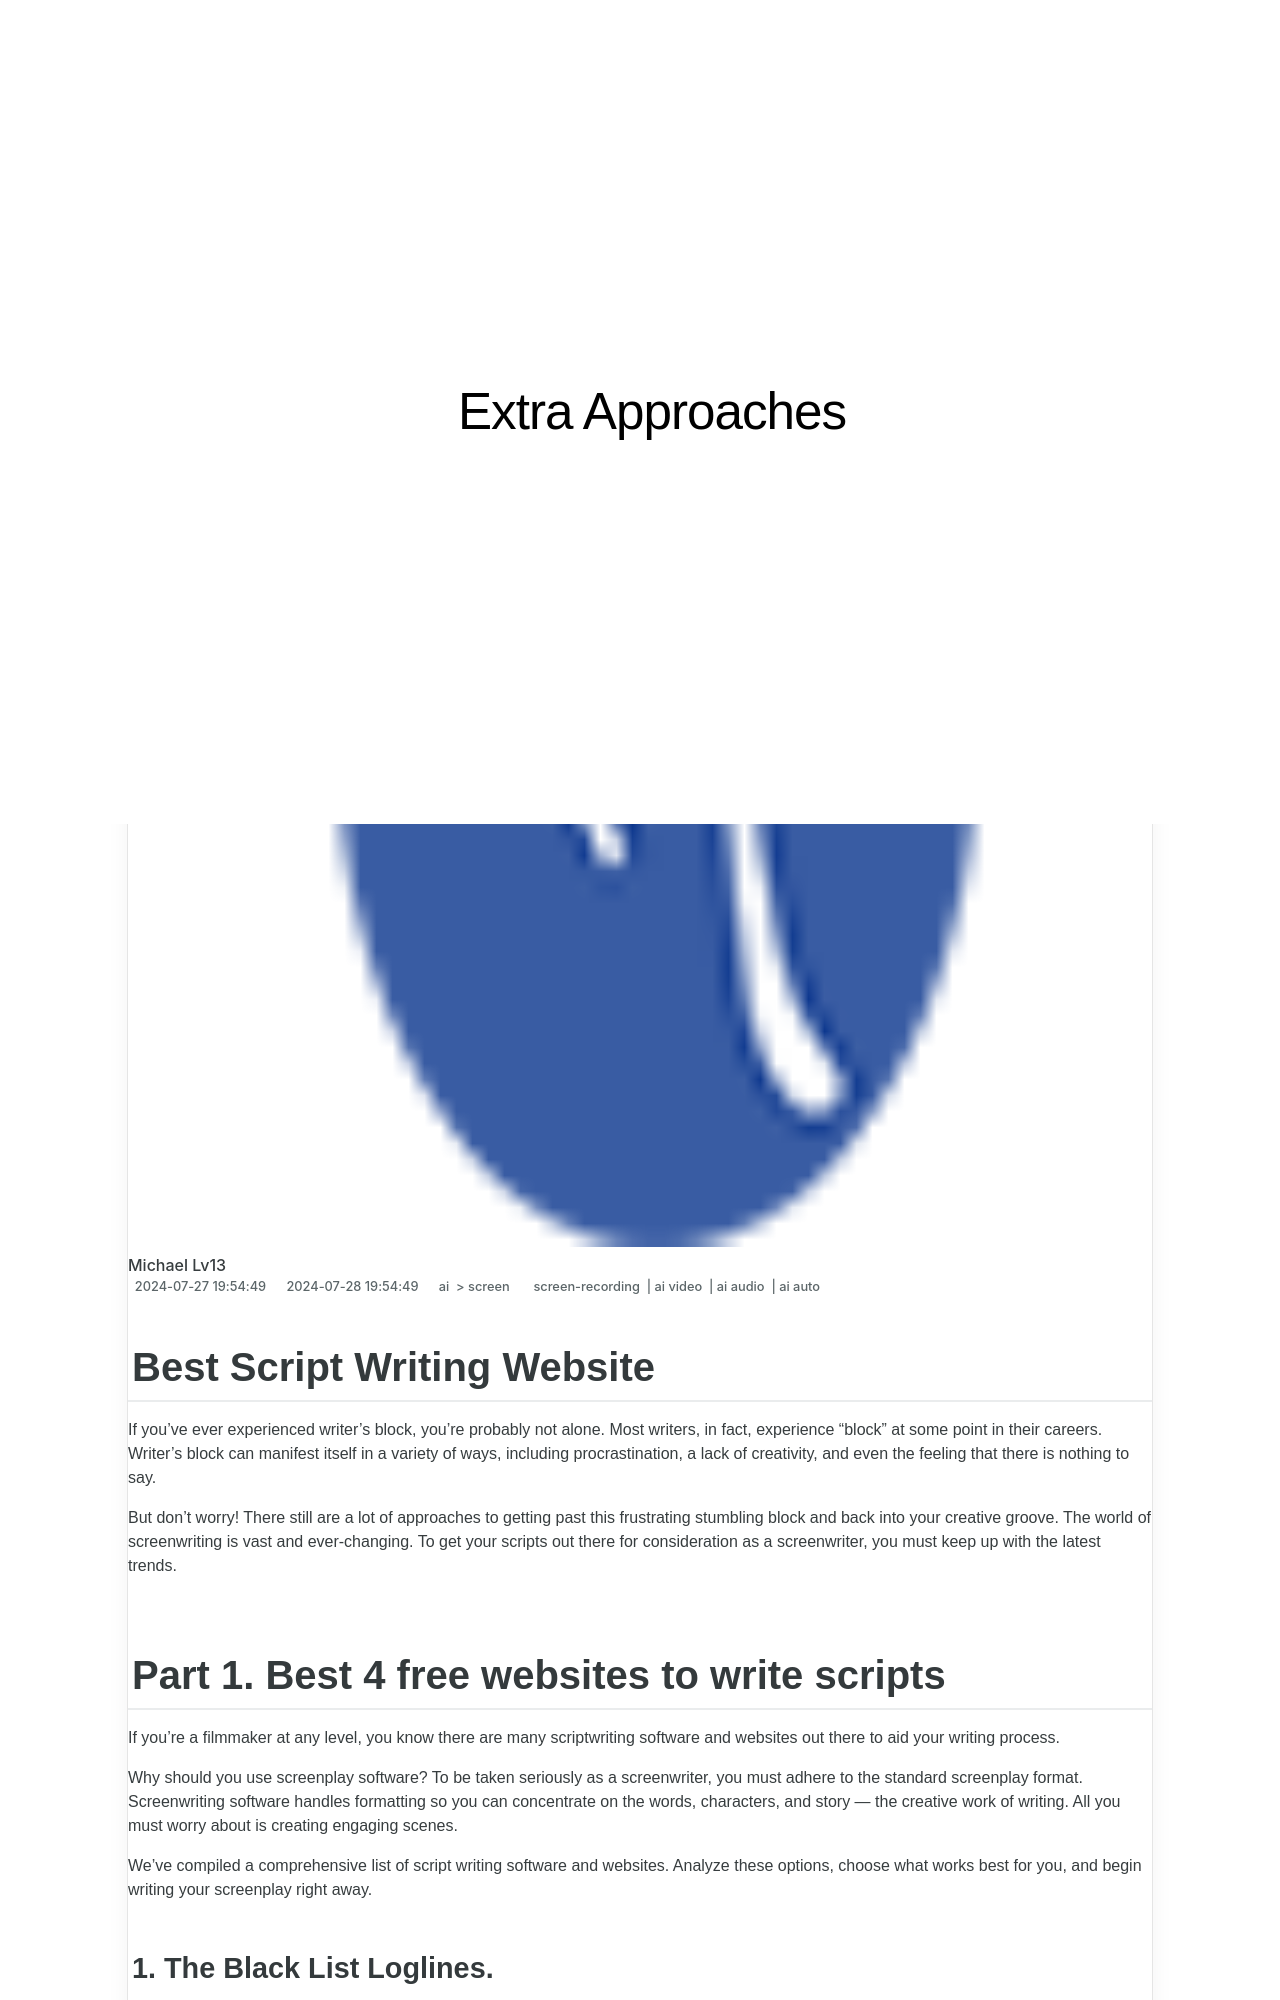

repository: techidaily/site-extra-approaches · page: 2024-approved-best-script-writing-website/index.html · generator: jekyll

---
title: "\"2024 Approved  Best Script Writing Website\""
date: 2024-05-31T05:27:57.455Z
updated: 2024-06-01T05:27:57.455Z
tags: 
  - screen-recording
  - ai video
  - ai audio
  - ai auto
categories: 
  - ai
  - screen
description: "\"This Article Describes 2024 Approved: Best Script Writing Website\""
excerpt: "\"This Article Describes 2024 Approved: Best Script Writing Website\""
keywords: "Top Script Writers,Best Writer Hub,Premium Scripting Site,Ultimate Write Space,Script Master Forum,Excellent Script Tools,Ideal Writing Portal"
thumbnail: https://www.lifewire.com/thmb/eS1YD0LsEQhVuAP3cxZA8t-_eDU=/400x300/filters:no_upscale():max_bytes(150000):strip_icc():format(webp)/iPad-Pro_creative-sketch_10302018-5be0773ac9e77c0051d5d51c.jpg
---
